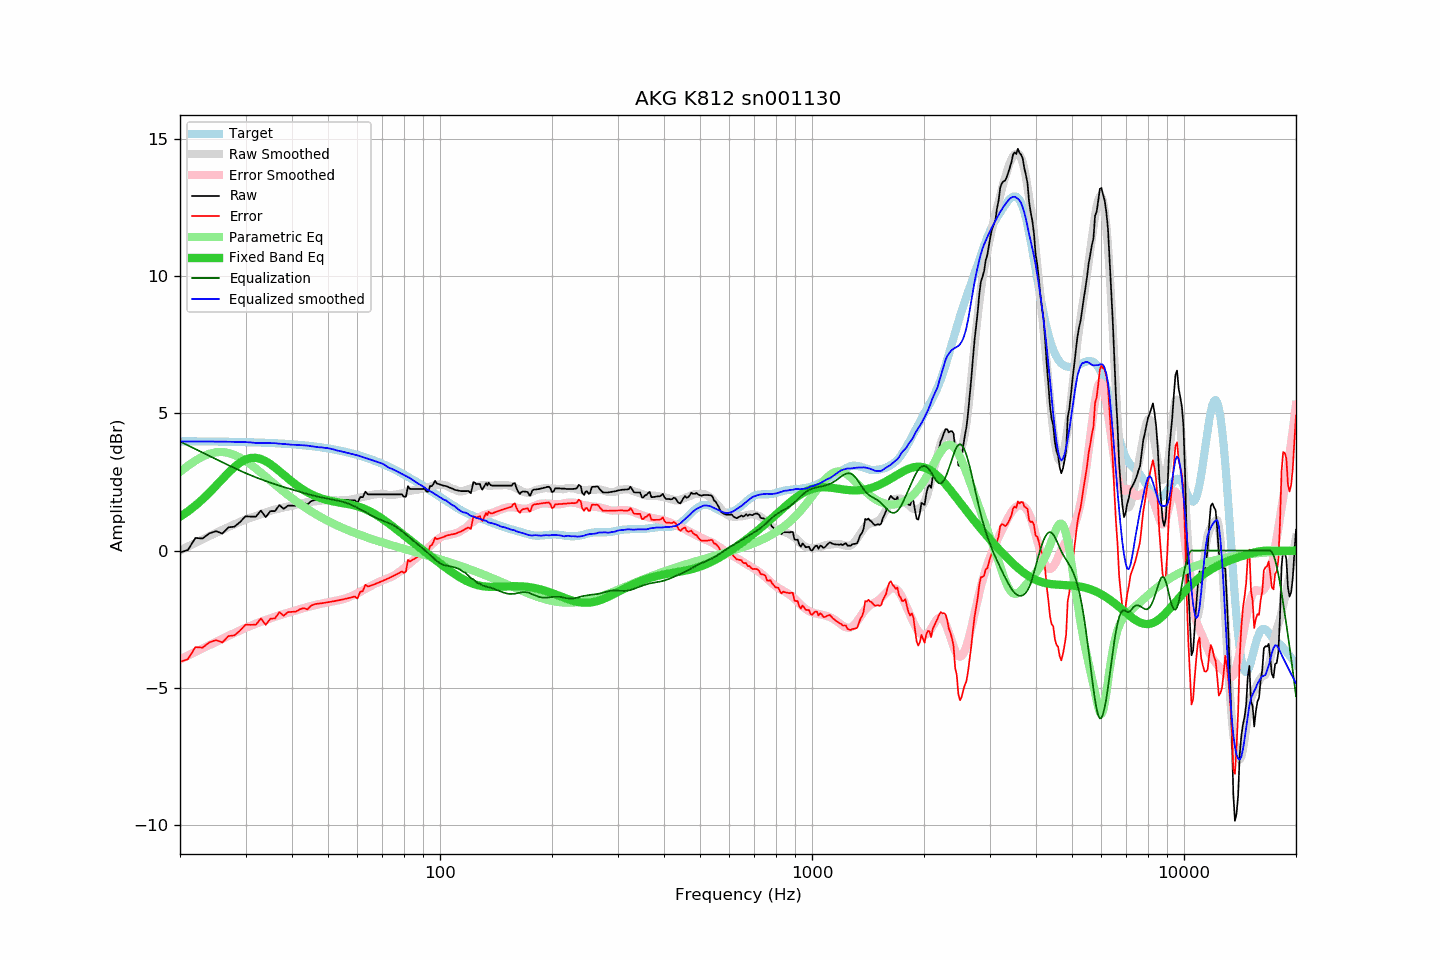

The table this chart was drawn from, first rows:
frequency, raw, error, smoothed, error_smoothed, equalization, parametric_eq, equalized_raw, equalized_smoothed, target
20, -0.07, -4.06, 0.00, -3.98, 3.98, 1.23, 3.91, 3.98, 3.99
21, 0.02, -3.97, 0.14, -3.84, 3.84, 1.43, 3.85, 3.98, 3.99
22, 0.46, -3.53, 0.28, -3.70, 3.70, 1.64, 4.16, 3.98, 3.98
23, 0.44, -3.54, 0.41, -3.57, 3.57, 1.87, 4.01, 3.98, 3.98
24, 0.63, -3.35, 0.53, -3.45, 3.45, 2.11, 4.08, 3.98, 3.98
25, 0.71, -3.27, 0.65, -3.33, 3.33, 2.36, 4.04, 3.98, 3.98
26, 0.62, -3.35, 0.76, -3.22, 3.22, 2.61, 3.84, 3.97, 3.97
27, 0.85, -3.12, 0.86, -3.11, 3.11, 2.84, 3.96, 3.97, 3.97
28, 0.87, -3.10, 0.96, -3.01, 3.01, 3.05, 3.88, 3.97, 3.96
29, 1.04, -2.92, 1.05, -2.91, 2.91, 3.21, 3.95, 3.96, 3.96
30, 1.25, -2.71, 1.13, -2.83, 2.83, 3.32, 4.07, 3.96, 3.96
31, 1.24, -2.71, 1.20, -2.74, 2.74, 3.38, 3.98, 3.94, 3.95
32, 1.24, -2.71, 1.25, -2.67, 2.67, 3.38, 3.91, 3.92, 3.94
33, 1.46, -2.48, 1.33, -2.60, 2.60, 3.34, 4.06, 3.92, 3.94
34, 1.22, -2.71, 1.39, -2.54, 2.54, 3.26, 3.75, 3.92, 3.93
35, 1.44, -2.49, 1.44, -2.47, 2.47, 3.15, 3.91, 3.92, 3.92
36, 1.44, -2.48, 1.50, -2.42, 2.42, 3.03, 3.86, 3.92, 3.92
37, 1.66, -2.25, 1.53, -2.37, 2.37, 2.90, 4.02, 3.90, 3.91
38, 1.52, -2.38, 1.57, -2.32, 2.32, 2.76, 3.84, 3.89, 3.90
39, 1.64, -2.25, 1.60, -2.27, 2.27, 2.63, 3.91, 3.87, 3.89
40, 1.64, -2.24, 1.63, -2.23, 2.23, 2.51, 3.86, 3.86, 3.88
41, 1.64, -2.23, 1.67, -2.18, 2.18, 2.40, 3.82, 3.86, 3.87
42, 1.71, -2.15, 1.71, -2.14, 2.14, 2.30, 3.85, 3.85, 3.85
43, 1.74, -2.10, 1.73, -2.10, 2.10, 2.21, 3.84, 3.83, 3.84
44, 1.68, -2.15, 1.77, -2.06, 2.06, 2.13, 3.74, 3.83, 3.83
45, 1.80, -2.01, 1.78, -2.03, 2.03, 2.06, 3.83, 3.81, 3.81
46, 1.84, -1.96, 1.80, -1.99, 1.99, 2.00, 3.83, 3.79, 3.80
47, 1.84, -1.94, 1.80, -1.96, 1.96, 1.94, 3.80, 3.77, 3.78
48, 1.84, -1.92, 1.83, -1.94, 1.94, 1.90, 3.78, 3.76, 3.76
49, 1.84, -1.91, 1.83, -1.91, 1.91, 1.86, 3.75, 3.74, 3.74
50, 1.84, -1.89, 1.85, -1.89, 1.89, 1.83, 3.73, 3.73, 3.73
51, 1.84, -1.87, 1.84, -1.87, 1.87, 1.81, 3.70, 3.71, 3.71
52, 1.84, -1.85, 1.84, -1.84, 1.84, 1.78, 3.68, 3.68, 3.69
53, 1.84, -1.83, 1.82, -1.82, 1.82, 1.76, 3.66, 3.65, 3.66
54, 1.84, -1.80, 1.83, -1.80, 1.80, 1.74, 3.64, 3.63, 3.64
55, 1.84, -1.78, 1.83, -1.77, 1.77, 1.73, 3.61, 3.60, 3.62
56, 1.84, -1.76, 1.83, -1.74, 1.74, 1.71, 3.58, 3.57, 3.59
57, 1.84, -1.73, 1.85, -1.70, 1.70, 1.69, 3.54, 3.55, 3.57
58, 1.84, -1.70, 1.87, -1.66, 1.66, 1.67, 3.49, 3.52, 3.54
59, 1.84, -1.68, 1.89, -1.61, 1.61, 1.64, 3.45, 3.50, 3.51
60, 1.74, -1.75, 1.91, -1.56, 1.56, 1.61, 3.30, 3.47, 3.49
61, 1.95, -1.51, 1.93, -1.51, 1.51, 1.58, 3.46, 3.44, 3.46
62, 1.95, -1.48, 1.96, -1.45, 1.45, 1.55, 3.40, 3.41, 3.43
63, 2.15, -1.25, 1.98, -1.40, 1.40, 1.51, 3.55, 3.38, 3.40
64, 2.05, -1.32, 2.00, -1.35, 1.35, 1.47, 3.40, 3.35, 3.37
65, 2.05, -1.29, 2.02, -1.30, 1.30, 1.42, 3.35, 3.32, 3.33
66, 2.05, -1.25, 2.04, -1.25, 1.25, 1.37, 3.30, 3.29, 3.30
67, 2.05, -1.22, 2.05, -1.21, 1.21, 1.32, 3.26, 3.26, 3.27
68, 2.05, -1.18, 2.06, -1.17, 1.17, 1.27, 3.22, 3.23, 3.23
69, 2.05, -1.15, 2.07, -1.13, 1.13, 1.21, 3.18, 3.20, 3.20
70, 2.05, -1.11, 2.08, -1.09, 1.09, 1.15, 3.14, 3.17, 3.16
71, 2.05, -1.08, 2.06, -1.06, 1.06, 1.10, 3.11, 3.12, 3.12
72, 2.05, -1.04, 2.04, -1.03, 1.03, 1.04, 3.08, 3.06, 3.09
73, 2.05, -1.00, 2.02, -1.00, 1.00, 0.98, 3.04, 3.02, 3.05
74, 2.05, -0.96, 2.03, -0.96, 0.96, 0.91, 3.01, 2.99, 3.01
75, 2.05, -0.92, 2.03, -0.92, 0.92, 0.85, 2.97, 2.95, 2.97
76, 2.05, -0.89, 2.04, -0.87, 0.87, 0.79, 2.92, 2.91, 2.93
77, 2.05, -0.85, 2.05, -0.82, 0.82, 0.73, 2.87, 2.87, 2.89
78, 2.05, -0.81, 2.07, -0.76, 0.76, 0.67, 2.81, 2.83, 2.85
79, 2.05, -0.76, 2.09, -0.71, 0.71, 0.61, 2.75, 2.79, 2.81
... 553 more rows
